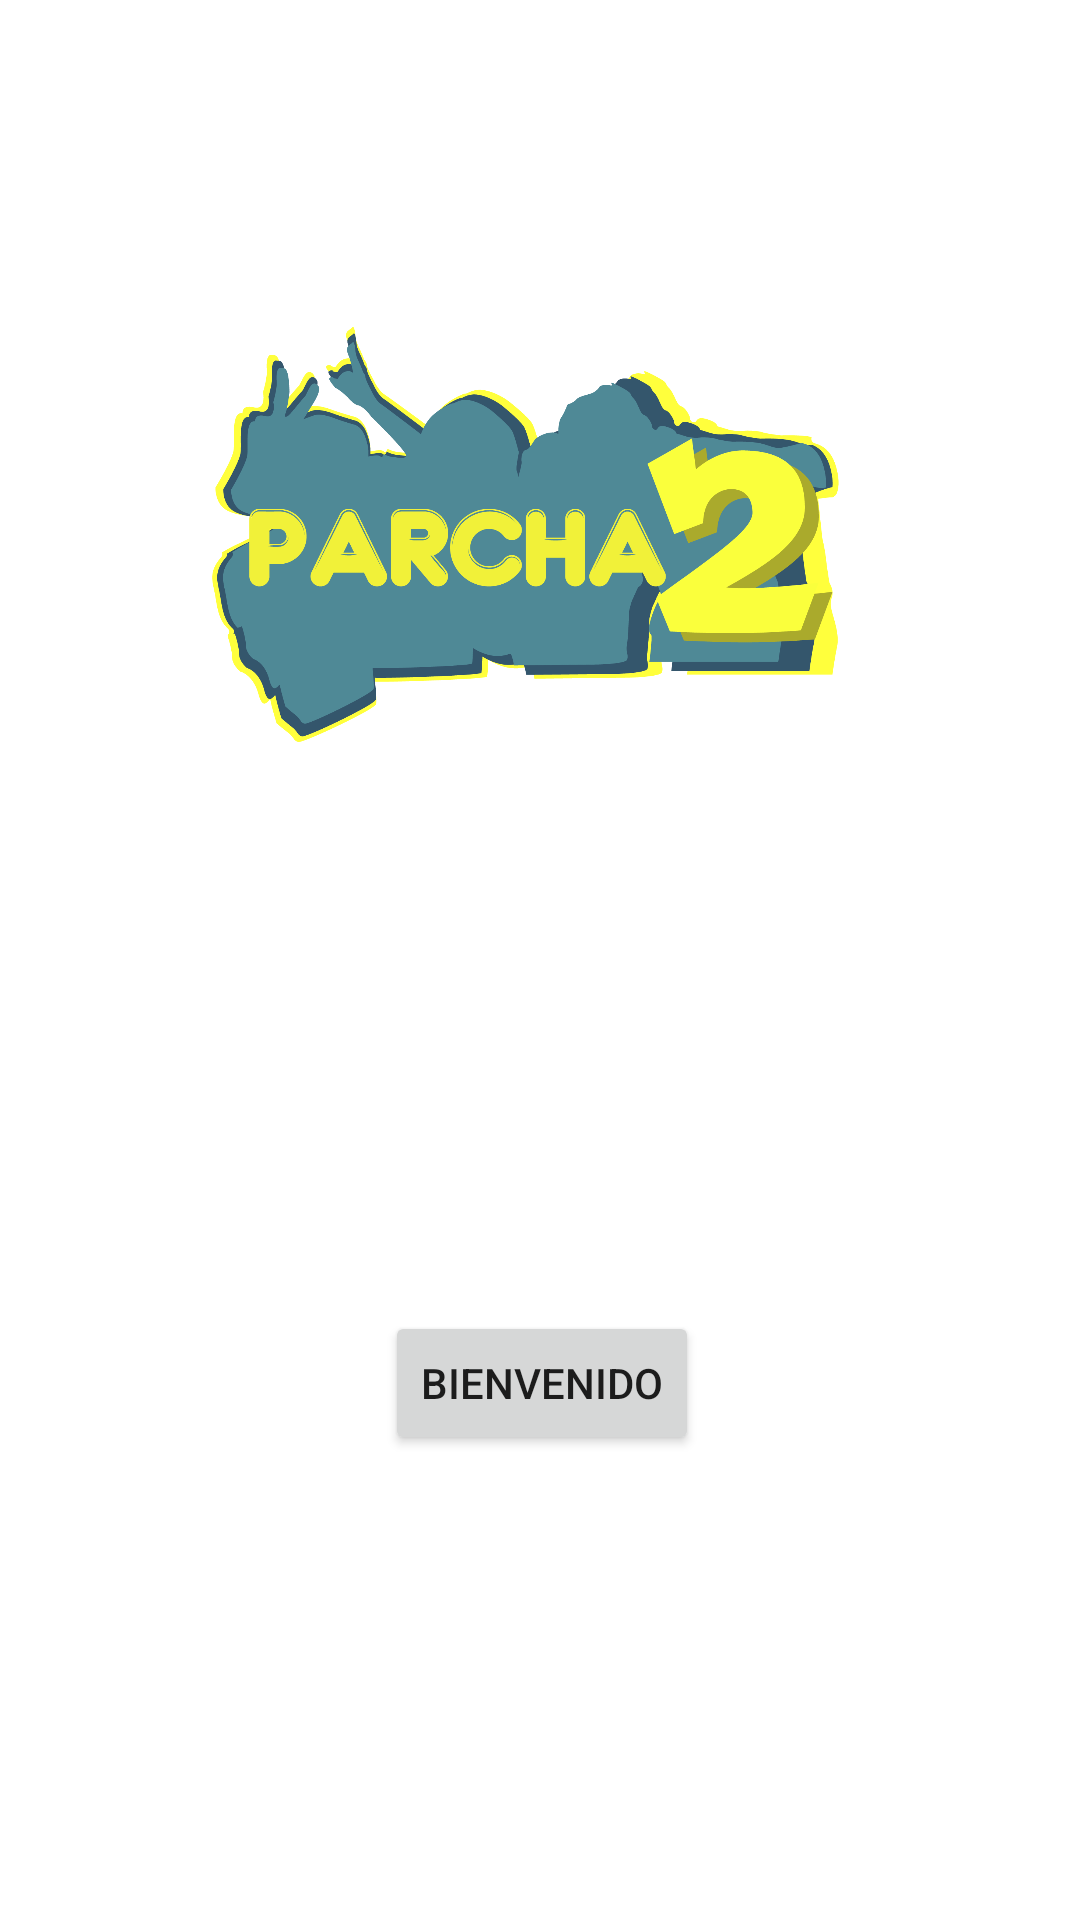

Layout XML and referenced resources for this Android screen:
<!-- AndroidManifest.xml: application theme Theme.Parcha2App -->
<!-- res/layout/activity_bienvenido.xml -->
<?xml version="1.0" encoding="utf-8"?>
<androidx.constraintlayout.widget.ConstraintLayout xmlns:android="http://schemas.android.com/apk/res/android"
    xmlns:app="http://schemas.android.com/apk/res-auto"
    xmlns:tools="http://schemas.android.com/tools"
    android:layout_width="match_parent"
    android:layout_height="match_parent"
    tools:context=".Bienvenidas">

    <Button
        android:id="@+id/button4"
        android:layout_width="wrap_content"
        android:layout_height="wrap_content"
        android:onClick="env_login"
        android:text="bienvenido"
        app:layout_constraintBottom_toBottomOf="parent"
        app:layout_constraintEnd_toEndOf="parent"
        app:layout_constraintHorizontal_bias="0.502"
        app:layout_constraintStart_toStartOf="parent"
        app:layout_constraintTop_toTopOf="parent"
        app:layout_constraintVertical_bias="0.738" />

    <ImageView
        android:id="@+id/imageView"
        android:layout_width="310dp"
        android:layout_height="491dp"
        app:layout_constraintBottom_toTopOf="@+id/button4"
        app:layout_constraintEnd_toEndOf="parent"
        app:layout_constraintStart_toStartOf="parent"
        app:srcCompat="@mipmap/logo" />

    <androidx.constraintlayout.widget.Guideline
        android:id="@+id/guideline2"
        android:layout_width="wrap_content"
        android:layout_height="wrap_content"
        android:orientation="horizontal"
        app:layout_constraintGuide_end="620dp" />

</androidx.constraintlayout.widget.ConstraintLayout>
<!-- resources referenced by this layout -->
<resources>
  <!-- mipmap logo: png bitmap (mipmap-xxxhdpi, 159537 bytes) -->
  <style name="Theme.Parcha2App" parent="Theme.MaterialComponents.DayNight.DarkActionBar">
          
          <item name="colorPrimary">@color/purple_500</item>
          <item name="colorPrimaryVariant">@color/purple_700</item>
          <item name="colorOnPrimary">@color/white</item>
          
          <item name="colorSecondary">@color/teal_200</item>
          <item name="colorSecondaryVariant">@color/teal_700</item>
          <item name="colorOnSecondary">@color/black</item>
          
          <item name="android:statusBarColor" tools:targetApi="l">?attr/colorPrimaryVariant</item>
          
      </style>
  <!-- not gathered from this repository: default colours our renderer supplied (Android Studio template values) -->
  <color name="purple_500">#FF6200EE</color>
  <color name="purple_700">#FF3700B3</color>
  <color name="teal_200">#FF03DAC5</color>
  <color name="teal_700">#FF018786</color>
  <color name="black">#FF000000</color>
  <color name="white">#FFFFFFFF</color>
</resources>
